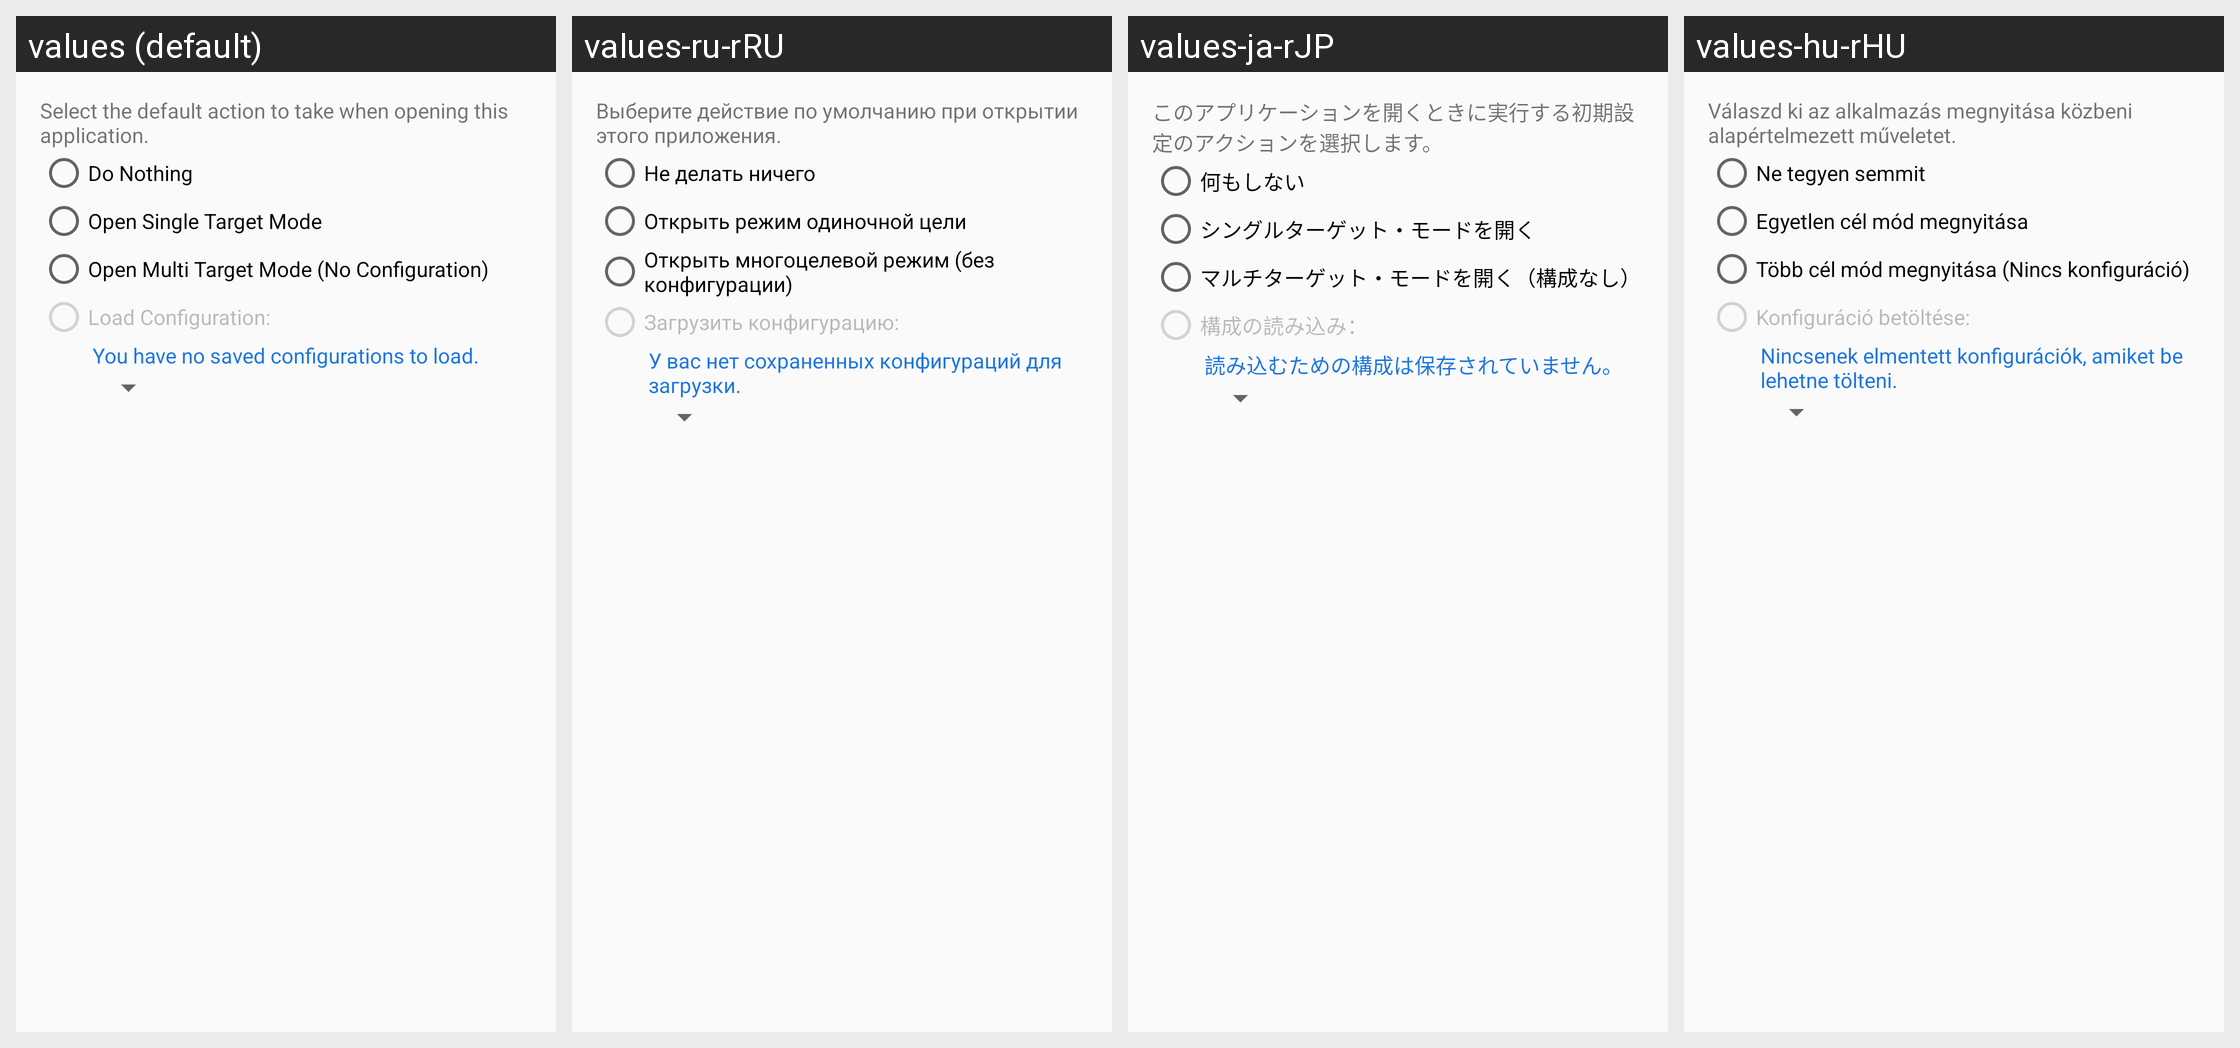

Translations of the strings shown on this Android screen, per locale in the grid:
Android screen res/layout/dialog_auto_start_setting.xml rendered under 4 locales, left to right: values (default), values-ru-rRU, values-ja-rJP, values-hu-rHU. Device: Nexus 5 (rendered at 1080×1920; each locale shown at half size, 540×960, under a caption strip naming it); theme AppTheme.
Other locales in the repository, not shown: values-de-rDE, values-es, values-fr-rFR, values-id, values-it-rIT, values-ko-rKR, values-pl-rPL, values-pt-rBR, values-sv-rSE, values-th, values-tr-rTR, values-vi, values-zh-rCN, values-zh-rTW.
Strings drawn on this screen, with the default value and each locale's value (text and hints the layout hard-codes, and strings that could not be matched under every locale, appear in the picture but are not listed):

description_auto_start
  values: Select the default action to take when opening this application.
  values-ru-rRU: Выберите действие по умолчанию при открытии этого приложения.
  values-ja-rJP: このアプリケーションを開くときに実行する初期設定のアクションを選択します。
  values-hu-rHU: Válaszd ki az alkalmazás megnyitása közbeni alapértelmezett műveletet.

do_nothing
  values: Do Nothing
  values-ru-rRU: Не делать ничего
  values-ja-rJP: 何もしない
  values-hu-rHU: Ne tegyen semmit

open_single_target_mode
  values: Open Single Target Mode
  values-ru-rRU: Открыть режим одиночной цели
  values-ja-rJP: シングルターゲット・モードを開く
  values-hu-rHU: Egyetlen cél mód megnyitása

open_multi_target_mode_no_config
  values: Open Multi Target Mode (No Configuration)
  values-ru-rRU: Открыть многоцелевой режим (без конфигурации)
  values-ja-rJP: マルチターゲット・モードを開く（構成なし）
  values-hu-rHU: Több cél mód megnyitása (Nincs konfiguráció)

load_config
  values: Load Configuration:
  values-ru-rRU: Загрузить конфигурацию:
  values-ja-rJP: 構成の読み込み：
  values-hu-rHU: Konfiguráció betöltése:

no_configs_to_load
  values: You have no saved configurations to load.
  values-ru-rRU: У вас нет сохраненных конфигураций для загрузки.
  values-ja-rJP: 読み込むための構成は保存されていません。
  values-hu-rHU: Nincsenek elmentett konfigurációk, amiket be lehetne tölteni.
